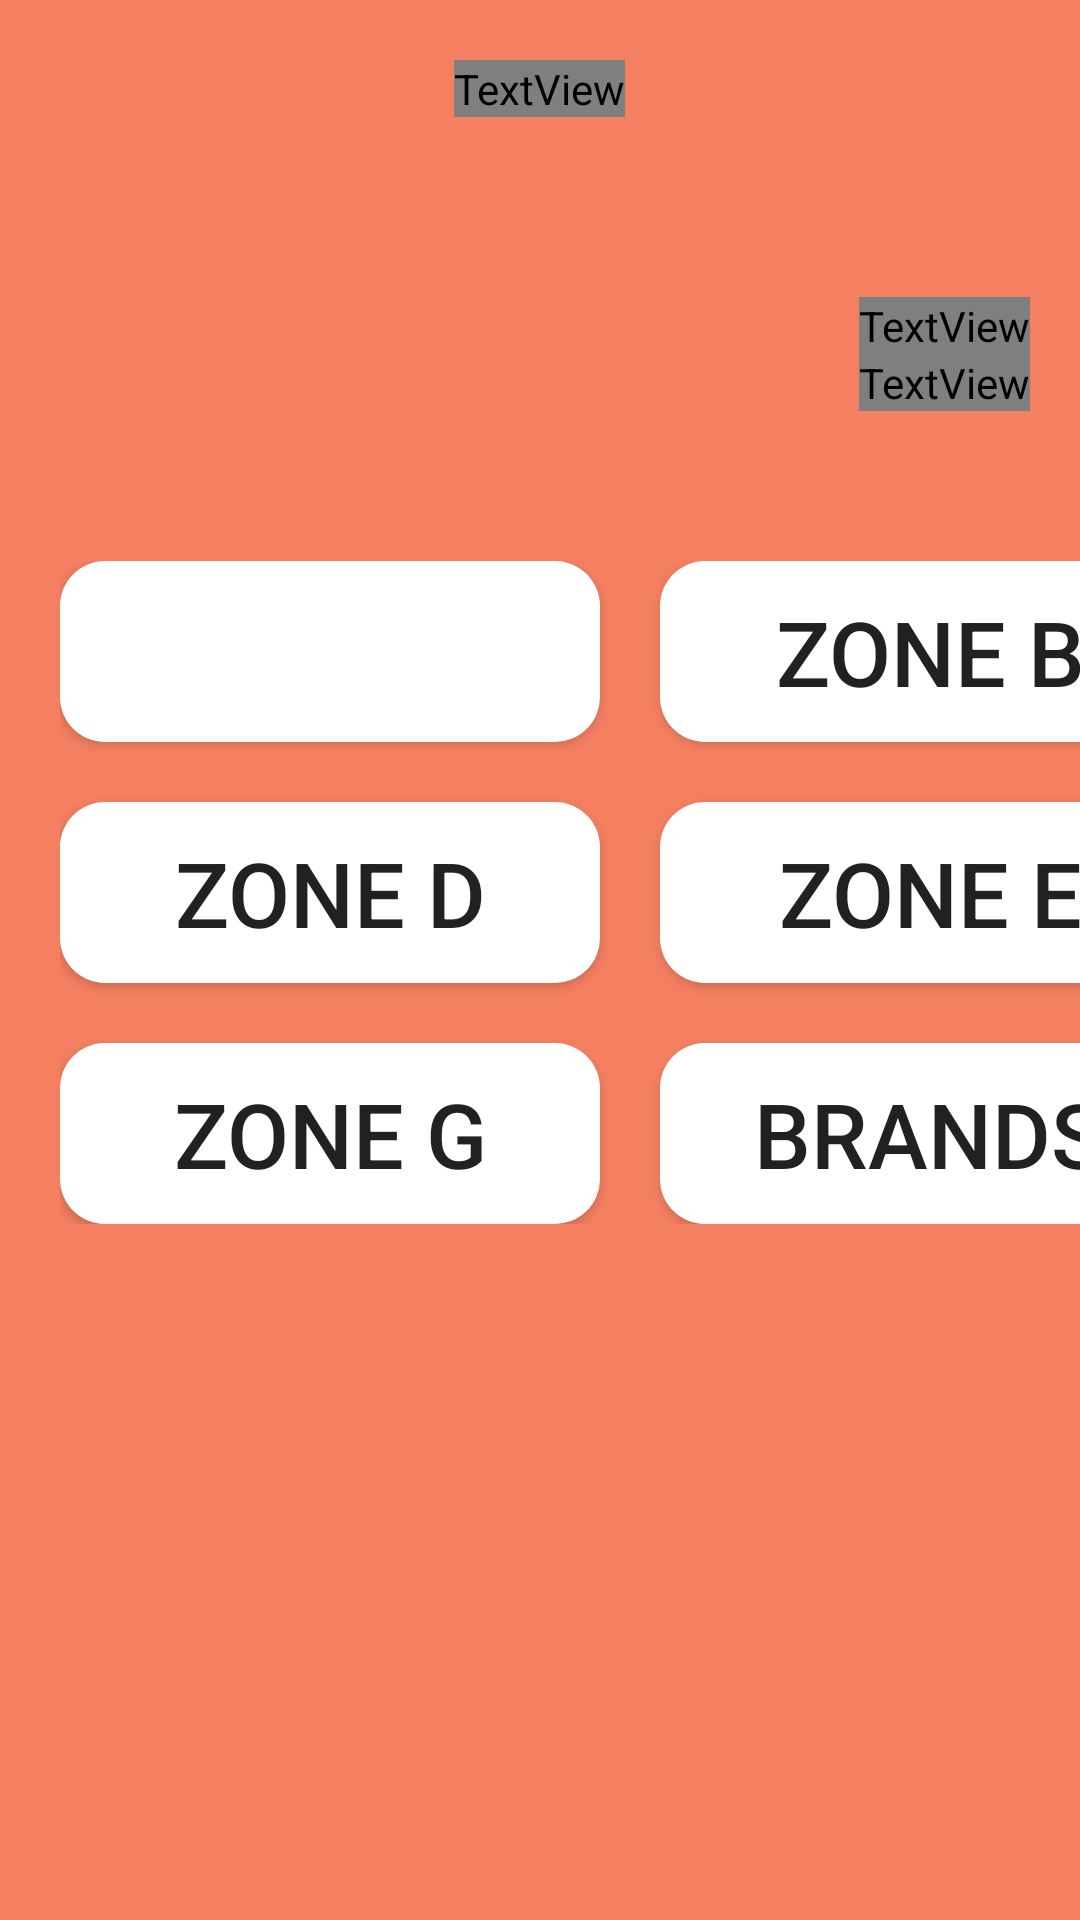

Android layout source for this screen:
<!-- AndroidManifest.xml: application theme Theme.TemiUI -->
<!-- res/layout/fragment_zone2.xml -->
<?xml version="1.0" encoding="utf-8"?>
<RelativeLayout xmlns:android="http://schemas.android.com/apk/res/android"
    xmlns:tools="http://schemas.android.com/tools"
    android:layout_width="match_parent"
    android:layout_height="match_parent"
    android:background="@color/coral"
    tools:context=".fragments.Zone2Fragment">

    <TextView
        android:id="@+id/tvTitleZone"
        android:layout_width="wrap_content"
        android:layout_height="wrap_content"
        android:layout_centerHorizontal="true"
        android:layout_marginTop="20dp"
        android:fontFamily="@font/qanelas_semibold"
        android:text="@string/navhomely"
        android:textColor="@color/white"
        android:textSize="80sp" />

    <LinearLayout
        android:layout_width="match_parent"
        android:layout_height="match_parent"
        android:layout_below="@id/tvTitleZone"
        android:layout_marginTop="60dp"
        android:orientation="horizontal">

        <LinearLayout
            android:layout_width="630dp"
            android:layout_height="match_parent"
            android:orientation="vertical">

            <TextView
                android:layout_width="wrap_content"
                android:layout_height="wrap_content"
                android:layout_gravity="center"
                android:id="@+id/zoneTitle"
                android:fontFamily="@font/qanelas_semibold"
                android:text="@string/tvsubhead"
                android:textColor="@color/white"
                android:textSize="60sp" />

            <TextView
                android:layout_width="wrap_content"
                android:layout_height="wrap_content"
                android:id="@+id/tvSubhead"
                android:textColor="@color/white"
                android:layout_gravity="center"
                android:textSize="70sp"
                android:fontFamily="@font/qanelas_semibold"
                android:text="@string/nil"/>

            <GridLayout
                android:layout_width="wrap_content"
                android:layout_height="wrap_content"
                android:layout_gravity="center_horizontal"
                android:layout_marginTop="50dp"
                android:columnCount="3"
                android:paddingHorizontal="20dp">

                <Button
                    android:id="@+id/btn2ZoneA"
                    android:layout_width="180dp"
                    android:layout_marginEnd="20dp"
                    android:padding="10dp"
                    android:text="@string/zoneA"
                    android:textColor="@color/white"
                    android:layout_marginBottom="20dp"
                    android:background="@drawable/button_zone"
                    android:textSize="30sp" />

                <Button
                    android:id="@+id/btn2ZoneB"
                    android:layout_width="180dp"
                    android:layout_marginEnd="20dp"
                    android:padding="10dp"
                    android:text="@string/zoneB"
                    android:background="@drawable/button_zone"
                    android:textSize="30sp" />

                <Button
                    android:id="@+id/btn2ZoneC"
                    android:layout_width="180dp"
                    android:padding="10dp"
                    android:text="@string/zoneC"
                    android:background="@drawable/button_zone"
                    android:textSize="30sp" />

                <Button
                    android:id="@+id/btn2ZoneD"
                    android:layout_width="180dp"
                    android:layout_marginEnd="20dp"
                    android:padding="10dp"
                    android:text="@string/zoneD"
                    android:layout_marginBottom="20dp"
                    android:background="@drawable/button_zone"
                    android:textSize="30sp" />

                <Button
                    android:id="@+id/btn2ZoneE"
                    android:layout_width="180dp"
                    android:layout_marginEnd="20dp"
                    android:padding="10dp"
                    android:text="@string/zoneE"
                    android:background="@drawable/button_zone"
                    android:textSize="30sp" />

                <Button
                    android:id="@+id/btn2ZoneF"
                    android:layout_width="180dp"
                    android:layout_marginEnd="20dp"
                    android:padding="10dp"
                    android:text="@string/zoneF"
                    android:background="@drawable/button_zone"
                    android:textSize="30sp" />

                <Button
                    android:id="@+id/btn2ZoneG"
                    android:layout_width="180dp"
                    android:layout_marginEnd="20dp"
                    android:padding="10dp"
                    android:text="@string/zoneG"
                    android:background="@drawable/button_zone"
                    android:textSize="30sp" />

                <Button
                    android:id="@+id/btn2ZoneBrands"
                    android:layout_width="180dp"
                    android:layout_marginEnd="20dp"
                    android:padding="10dp"
                    android:text="@string/brands"
                    android:background="@drawable/button_zone"
                    android:textSize="30sp" />

                <Button
                    android:id="@+id/btn2ZoneUtils"
                    android:layout_width="180dp"
                    android:layout_marginEnd="20dp"
                    android:padding="10dp"
                    android:text="@string/utils"
                    android:background="@drawable/button_zone"
                    android:textSize="30sp" />

            </GridLayout>


        </LinearLayout>

        <Button
            android:layout_width="5dp"
            android:layout_height="480dp"
            android:layout_gravity="center"
            android:background="@color/dblue" />

        <FrameLayout
            android:layout_width="match_parent"
            android:layout_height="match_parent"
            android:id="@+id/gridFrame"/>
    </LinearLayout>

</RelativeLayout>
<!-- resources referenced by this layout -->
<resources>
  <color name="coral">#f47f61</color>
  <color name="dblue">#2d3f67</color>
  <color name="white">#FFFFFFFF</color>
  <!-- drawable button_zone (drawable) -->
  <?xml version="1.0" encoding="utf-8"?>
  <shape xmlns:android="http://schemas.android.com/apk/res/android" android:shape="rectangle">
  
      <solid android:color="@color/btn_select"/>
      <corners android:radius="15dp"/>
  
  </shape>
  <string name="brands">Brands</string>
  <string name="navhomely">Homely Zone Navigation</string>
  <string name="nil"> </string>
  
      //Zone A
  <string name="tvsubhead">Select a zone below.</string>
  <string name="utils">Utilities</string>
  
      //Nav Buttons
  <string name="zoneA">Zone A</string>
  <string name="zoneB">Zone B</string>
  <string name="zoneC">Zone C</string>
  <string name="zoneD">Zone D</string>
  <string name="zoneE">Zone E</string>
  <string name="zoneF">Zone F</string>
  <string name="zoneG">Zone G</string>
  <style name="Theme.TemiUI" parent="Theme.MaterialComponents.DayNight.DarkActionBar">
          Primary brand color.
          <item name="colorPrimary">@color/dblue</item>
          <item name="colorPrimaryVariant">@color/white</item>
          <item name="colorOnPrimary">@color/white</item>
          Secondary brand color.
          <item name="colorSecondary">@color/teal_200</item>
          <item name="colorSecondaryVariant">@color/teal_700</item>
          <item name="colorOnSecondary">@color/black</item>
          Status bar color.
          <item name="android:statusBarColor" tools:targetApi="l">?attr/colorPrimaryVariant</item>
          Customize your theme here.
  
      </style>
  <color name="teal_200">#FF03DAC5</color>
  <color name="teal_700">#FF018786</color>
  <color name="black">#FF000000</color>
</resources>
